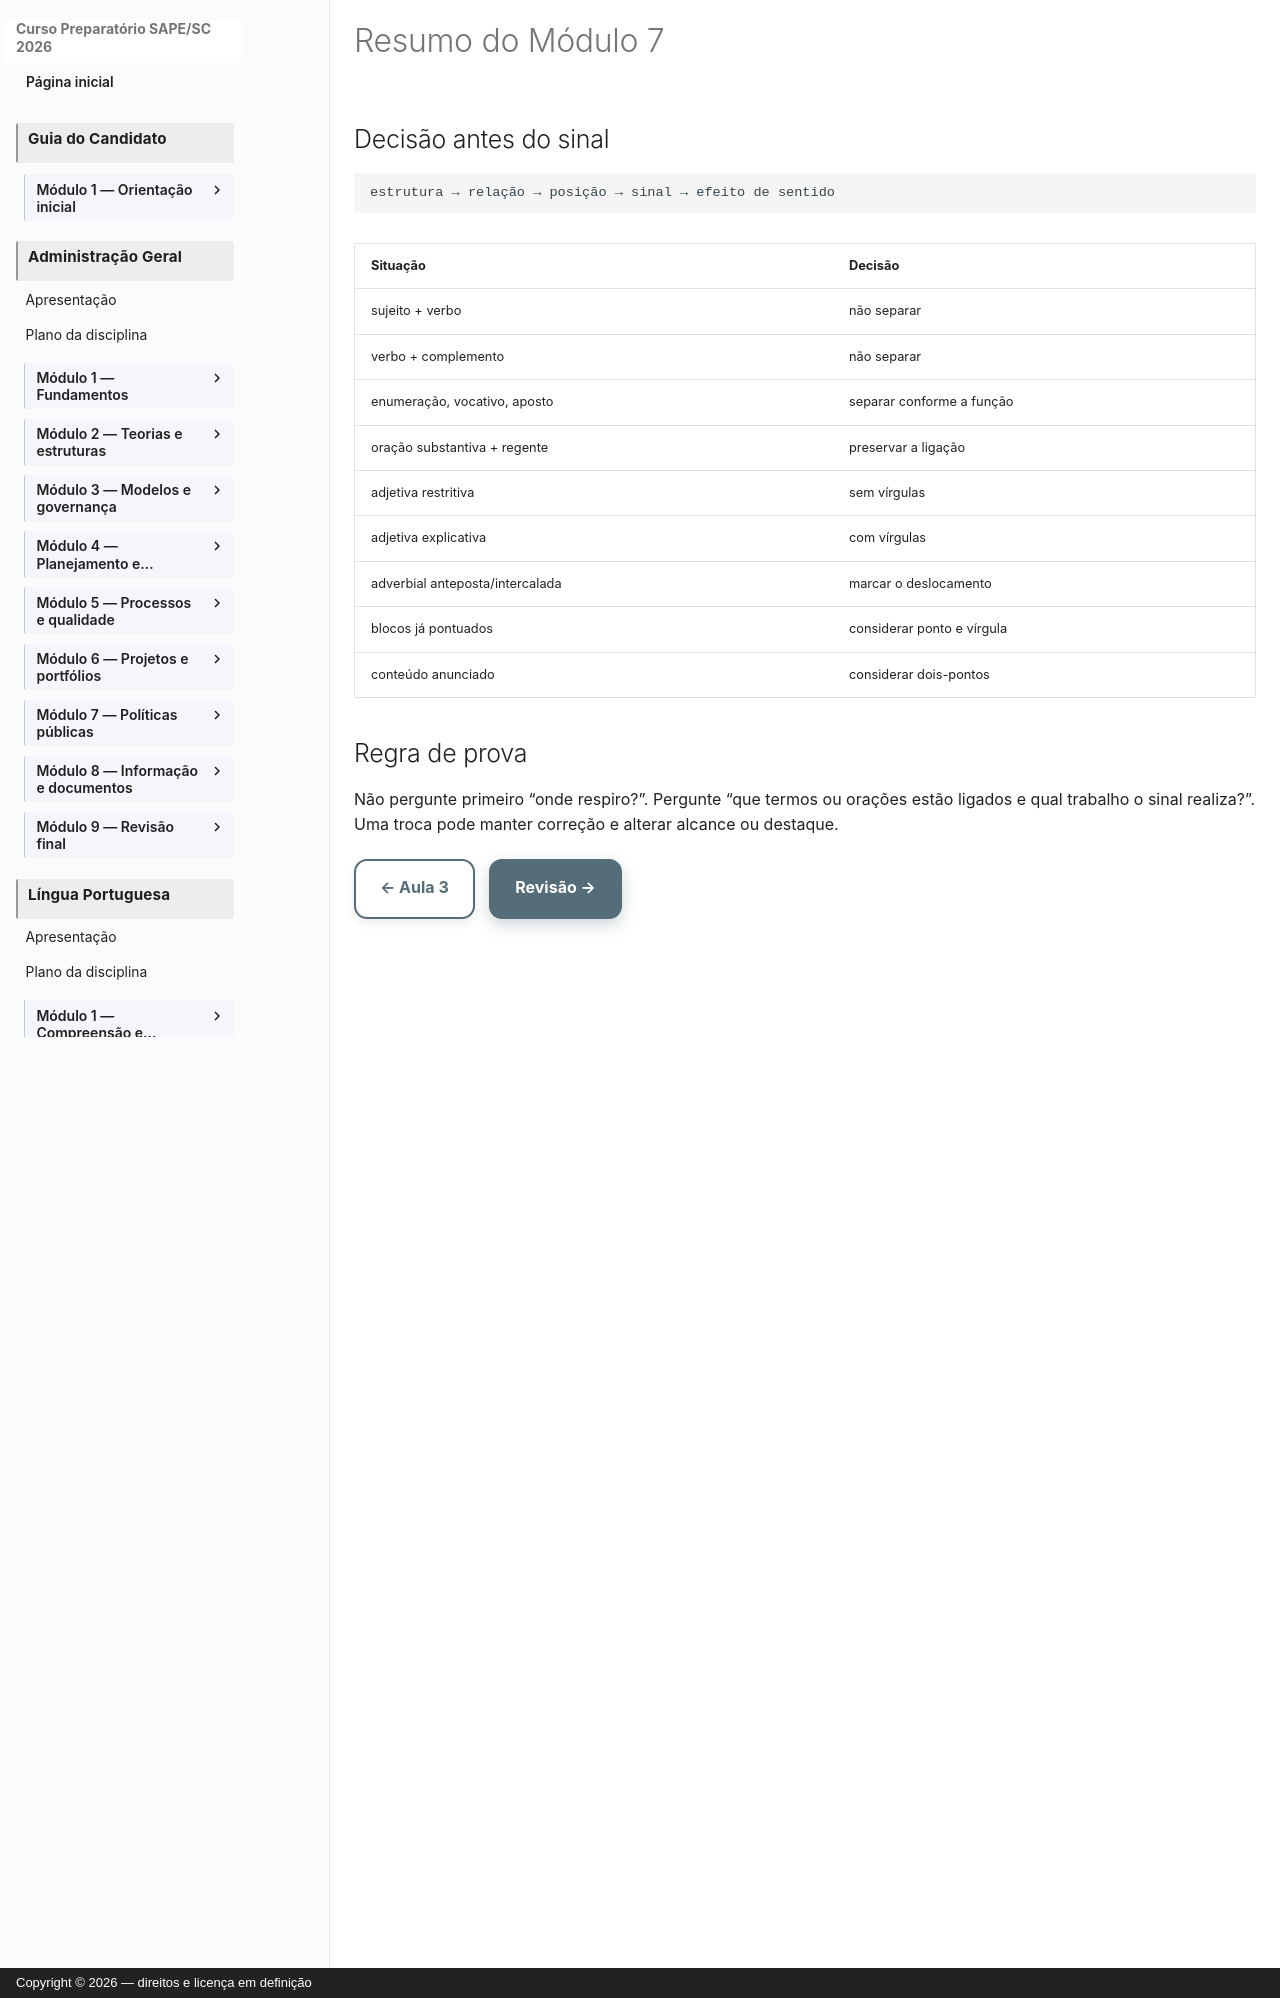

repository: vmedinax/curso-sape-sc-2026 · page: 01-portugues/modulo-07-resumo/index.html · generator: mkdocs · copyright: Copyright © 2026 — direitos e licença em definição

---
title: Resumo do Módulo 7
description: Síntese de pontuação no período simples e composto.
status: draft
last_reviewed: 2026-08-04
---

# Resumo do Módulo 7

## Decisão antes do sinal

```text
estrutura → relação → posição → sinal → efeito de sentido
```

| Situação | Decisão |
|---|---|
| sujeito + verbo | não separar |
| verbo + complemento | não separar |
| enumeração, vocativo, aposto | separar conforme a função |
| oração substantiva + regente | preservar a ligação |
| adjetiva restritiva | sem vírgulas |
| adjetiva explicativa | com vírgulas |
| adverbial anteposta/intercalada | marcar o deslocamento |
| blocos já pontuados | considerar ponto e vírgula |
| conteúdo anunciado | considerar dois-pontos |

## Regra de prova

Não pergunte primeiro “onde respiro?”. Pergunte “que termos ou orações estão ligados e qual trabalho o sinal realiza?”. Uma troca pode manter correção e alterar alcance ou destaque.

[← Aula 3](modulo-07-aula-03-outros-sinais.md){ .md-button } [Revisão →](modulo-07-revisao.md){ .md-button .md-button--primary }
